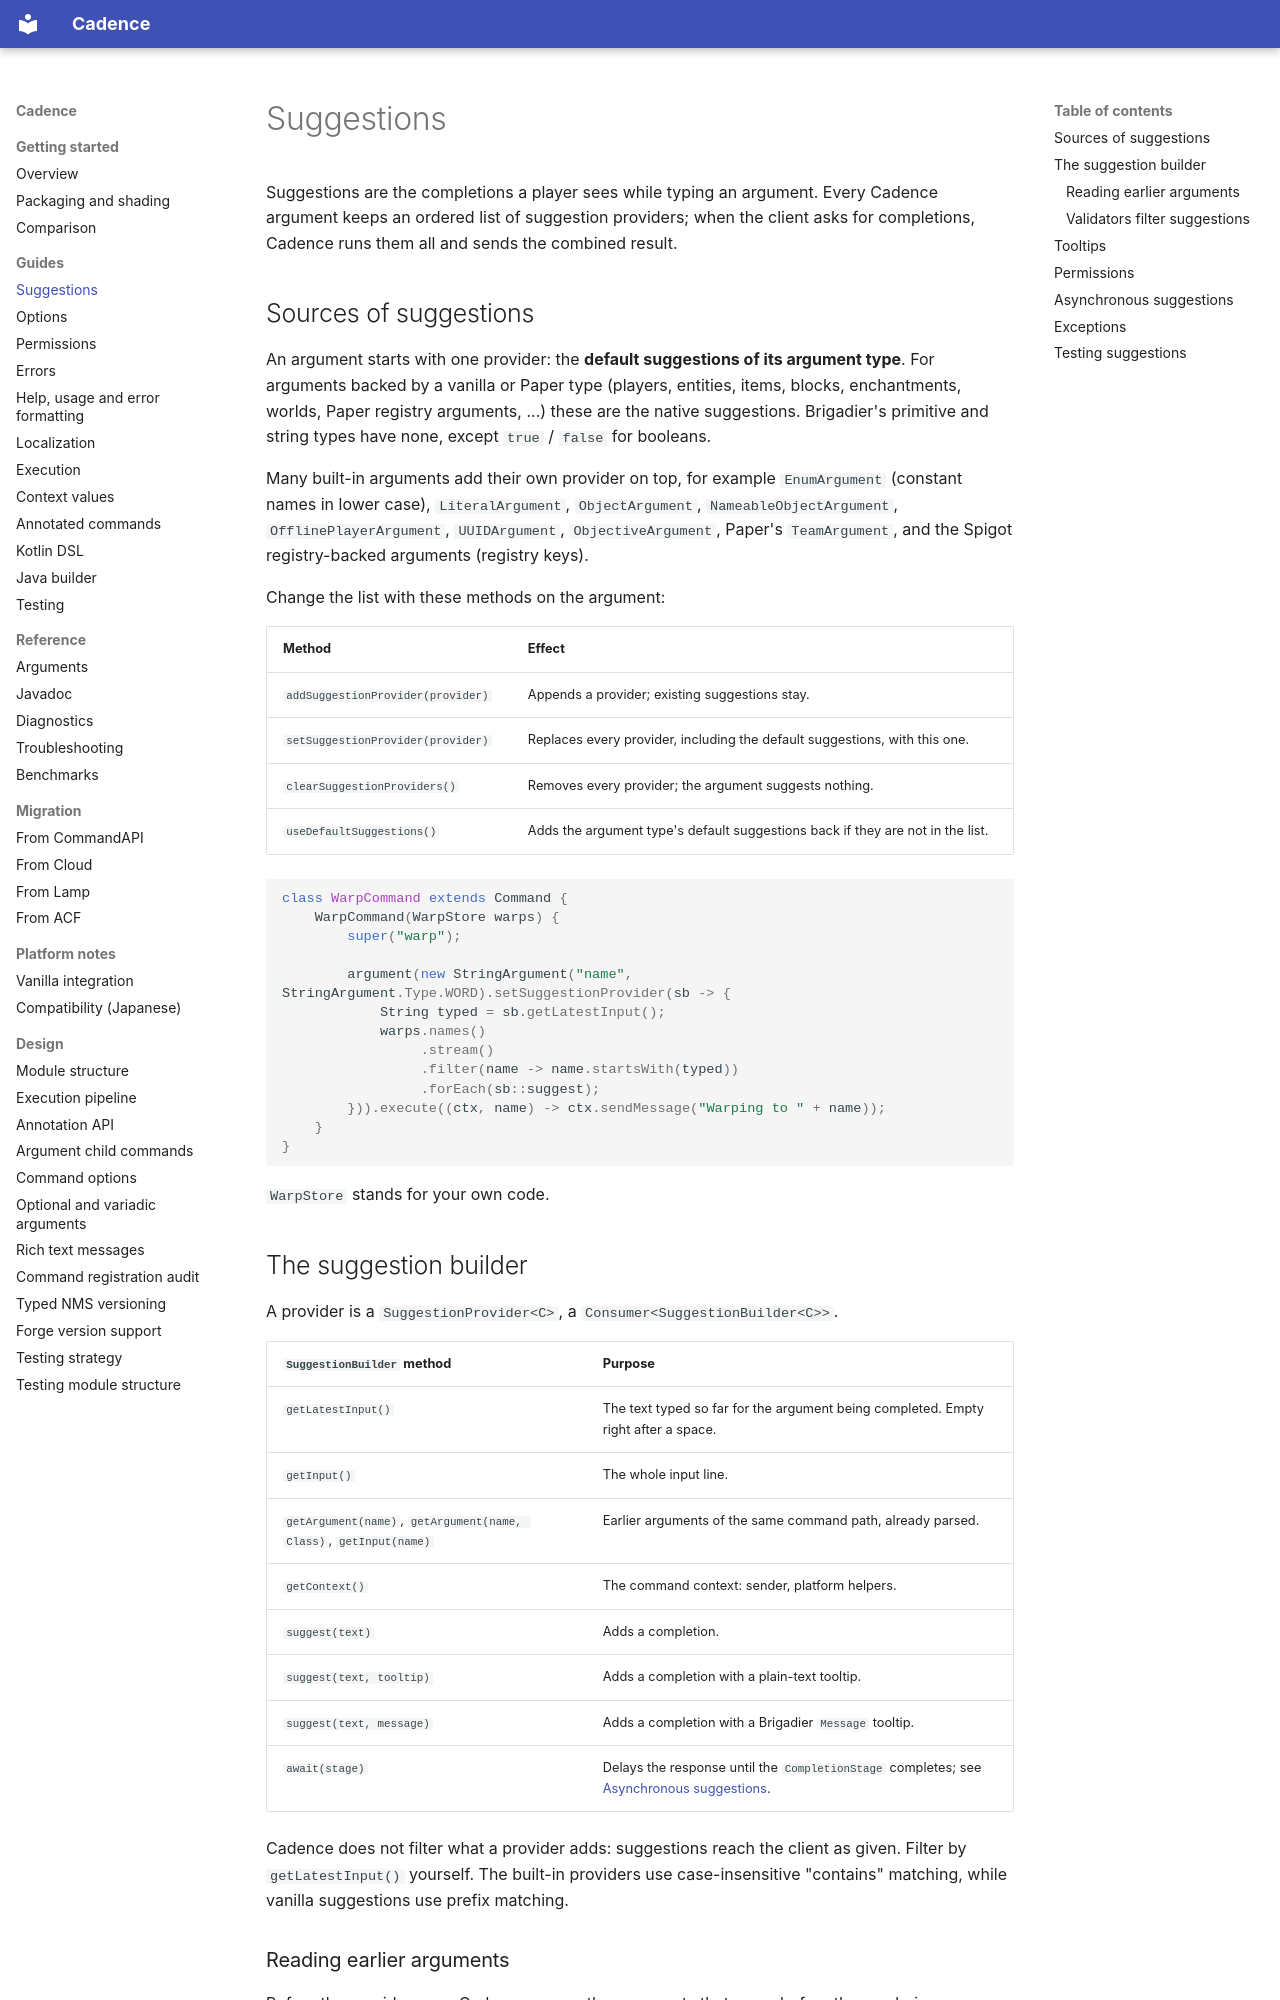

repository: Maru32768/CommandLib · page: suggestions/index.html · generator: mkdocs

# Suggestions

Suggestions are the completions a player sees while typing an argument. Every Cadence argument keeps an ordered list
of suggestion providers; when the client asks for completions, Cadence runs them all and sends the combined result.

## Sources of suggestions

An argument starts with one provider: the **default suggestions of its argument type**. For arguments backed by a
vanilla or Paper type (players, entities, items, blocks, enchantments, worlds, Paper registry arguments, ...) these are
the native suggestions. Brigadier's primitive and string types have none, except `true` / `false` for booleans.

Many built-in arguments add their own provider on top, for example `EnumArgument` (constant names in lower case),
`LiteralArgument`, `ObjectArgument`, `NameableObjectArgument`, `OfflinePlayerArgument`, `UUIDArgument`,
`ObjectiveArgument`, Paper's `TeamArgument`, and the Spigot registry-backed arguments (registry keys).

Change the list with these methods on the argument:

| Method | Effect |
|---|---|
| `addSuggestionProvider(provider)` | Appends a provider; existing suggestions stay. |
| `setSuggestionProvider(provider)` | Replaces every provider, including the default suggestions, with this one. |
| `clearSuggestionProviders()` | Removes every provider; the argument suggests nothing. |
| `useDefaultSuggestions()` | Adds the argument type's default suggestions back if they are not in the list. |

```java
class WarpCommand extends Command {
    WarpCommand(WarpStore warps) {
        super("warp");

        argument(new StringArgument("name", StringArgument.Type.WORD).setSuggestionProvider(sb -> {
            String typed = sb.getLatestInput();
            warps.names()
                 .stream()
                 .filter(name -> name.startsWith(typed))
                 .forEach(sb::suggest);
        })).execute((ctx, name) -> ctx.sendMessage("Warping to " + name));
    }
}
```

`WarpStore` stands for your own code.

## The suggestion builder

A provider is a `SuggestionProvider<C>`, a `Consumer<SuggestionBuilder<C>>`.

| `SuggestionBuilder` method | Purpose |
|---|---|
| `getLatestInput()` | The text typed so far for the argument being completed. Empty right after a space. |
| `getInput()` | The whole input line. |
| `getArgument(name)`, `getArgument(name, Class)`, `getInput(name)` | Earlier arguments of the same command path, already parsed. |
| `getContext()` | The command context: sender, platform helpers. |
| `suggest(text)` | Adds a completion. |
| `suggest(text, tooltip)` | Adds a completion with a plain-text tooltip. |
| `suggest(text, message)` | Adds a completion with a Brigadier `Message` tooltip. |
| `await(stage)` | Delays the response until the `CompletionStage` completes; see [Asynchronous suggestions](#asynchronous-suggestions). |

Cadence does not filter what a provider adds: suggestions reach the client as given. Filter by `getLatestInput()`
yourself. The built-in providers use case-insensitive "contains" matching, while vanilla suggestions use prefix
matching.
